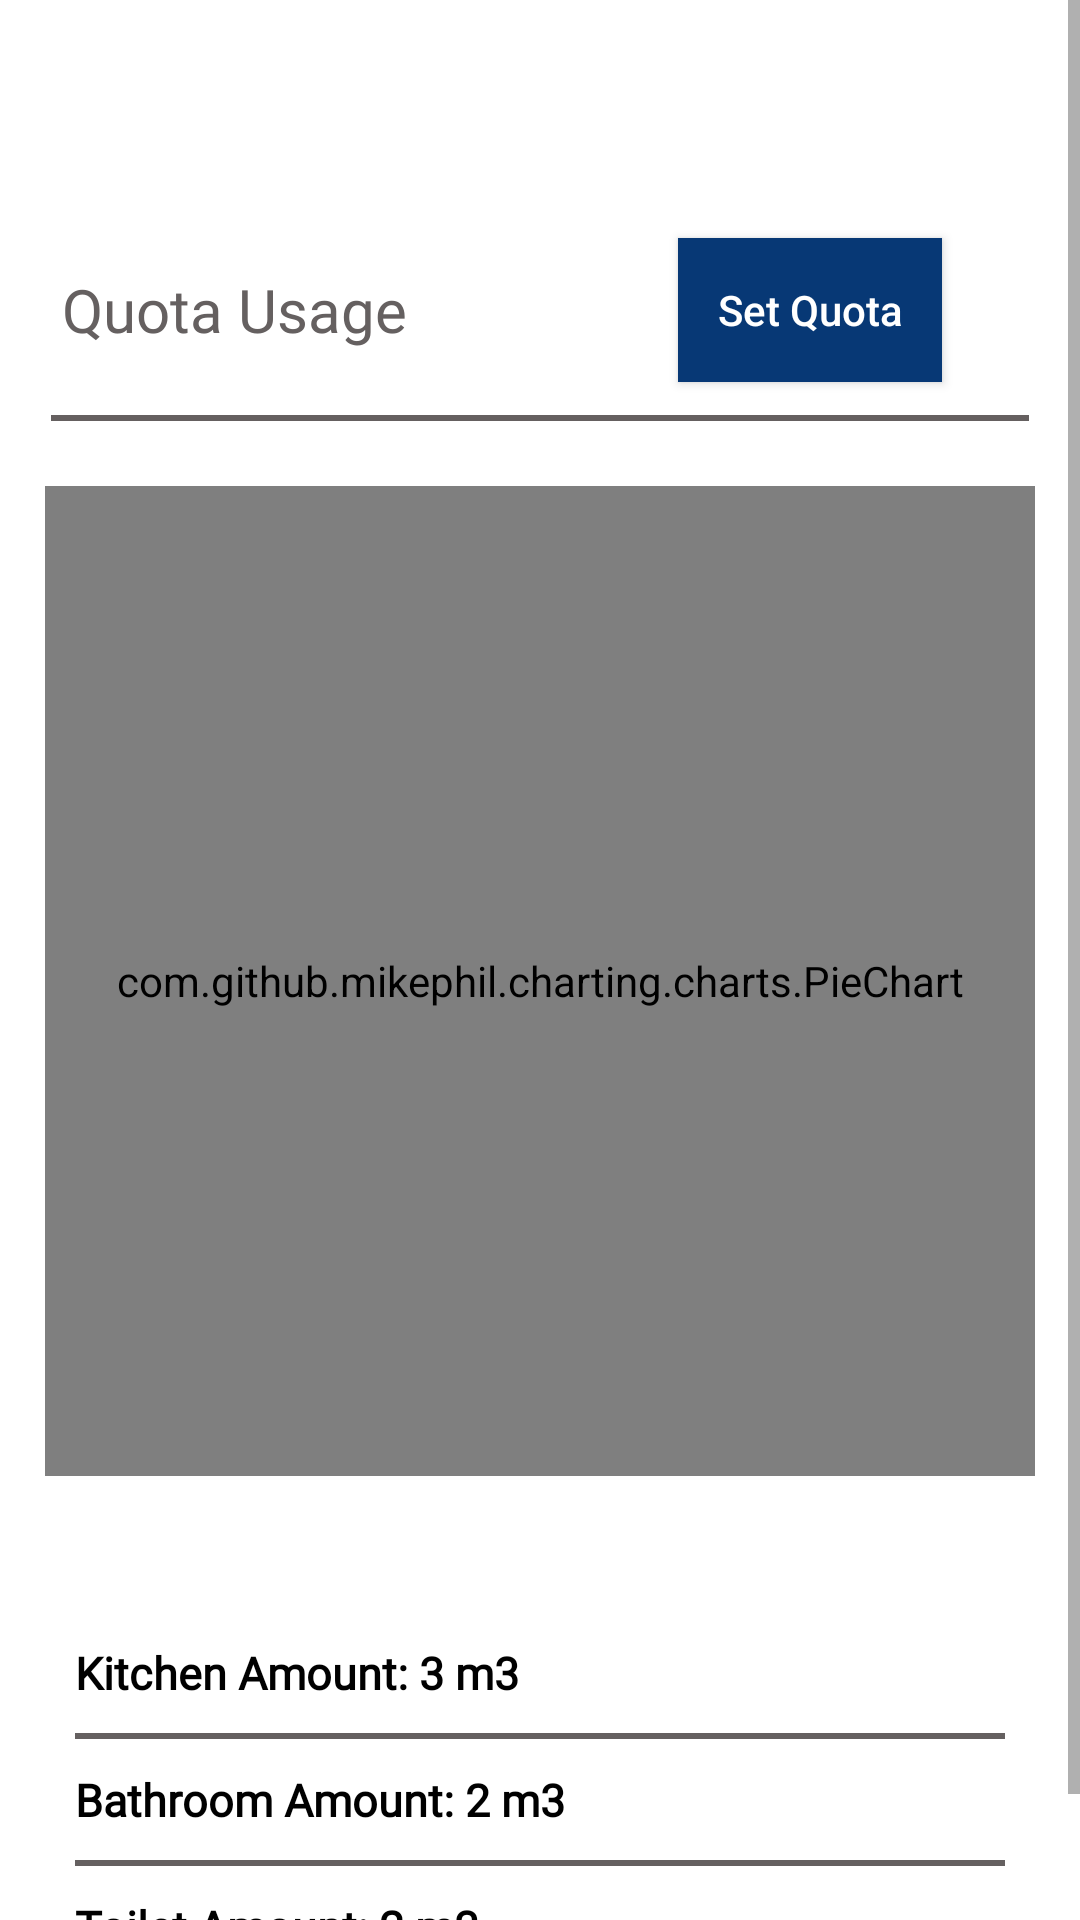

Write the Android layout XML for this screen, with the resource values it uses.
<!-- AndroidManifest.xml: application theme Theme.SmartWaterMeter -->
<!-- res/layout/fragment_home.xml -->
<?xml version="1.0" encoding="utf-8"?>
<layout xmlns:android="http://schemas.android.com/apk/res/android"
    xmlns:app="http://schemas.android.com/apk/res-auto"
    xmlns:tools="http://schemas.android.com/tools">

    <data>

    </data>
    <ScrollView
        android:layout_width="match_parent"
        android:layout_height="match_parent">

    <LinearLayout
        android:layout_width="match_parent"
        android:layout_height="match_parent"
        android:orientation="vertical">

    <androidx.constraintlayout.widget.ConstraintLayout
        android:layout_marginTop="70dp"
        android:layout_width="match_parent"
        android:layout_height="440dp"
        android:layout_marginStart="12dp"
        android:layout_marginEnd="12dp"
        android:background="@drawable/cborder"
        android:elevation="3dp"
        tools:context=".fragments.HomeFragment">

        <TextView
            android:id="@+id/title"
            android:layout_width="wrap_content"
            android:layout_height="wrap_content"
            android:layout_marginTop="3dp"
            android:fontFamily="@font/catamaran_semibold"
            android:text="Quota Usage"
            android:textSize="20sp"
            android:textColor="@color/gray"
            app:layout_constraintBottom_toTopOf="@+id/split"
            app:layout_constraintEnd_toEndOf="@+id/pie_chart"
            app:layout_constraintHorizontal_bias="0.04"
            app:layout_constraintStart_toStartOf="parent"
            app:layout_constraintTop_toTopOf="parent" />

        <Button
            android:id="@+id/btn_quota"
            android:layout_width="wrap_content"
            android:layout_height="wrap_content"
            android:layout_marginEnd="2dp"
            android:text="Set Quota"
            android:textAllCaps="false"
            android:textColor="@color/white"
            android:background="@color/appBlue"
            app:layout_constraintBottom_toBottomOf="@id/title"
            app:layout_constraintEnd_toEndOf="parent"
            app:layout_constraintHorizontal_bias="0.87"
            app:layout_constraintStart_toStartOf="parent"
            app:layout_constraintTop_toTopOf="@id/title" />

        <View
            android:id="@+id/split"
            android:layout_width="match_parent"
            android:layout_height= "2dp"
            android:background="@color/gray"
            android:layout_margin="5dp"
            android:layout_marginBottom="15dp"
            app:layout_constraintTop_toBottomOf="@id/title"
            app:layout_constraintBottom_toTopOf="@+id/pie_chart"/>

        <com.github.mikephil.charting.charts.PieChart
            android:id="@+id/pie_chart"
            android:layout_width="330dp"
            android:layout_height="330dp"
            android:layout_margin="5dp"
            app:layout_constraintBottom_toBottomOf="parent"
            app:layout_constraintEnd_toEndOf="parent"
            app:layout_constraintStart_toStartOf="parent"
            app:layout_constraintTop_toTopOf="parent"
            app:layout_constraintVertical_bias="0.87" />


    </androidx.constraintlayout.widget.ConstraintLayout>

    <androidx.constraintlayout.widget.ConstraintLayout
        android:layout_width="match_parent"
        android:layout_height="170dp"
        android:layout_marginStart="12dp"
        android:layout_marginTop="5dp"
        android:layout_marginEnd="12dp"
        android:background="@drawable/cborder"
        android:elevation="3dp">

        <LinearLayout
            android:gravity="center_vertical"
            android:layout_width="match_parent"
            android:layout_height="match_parent"
            android:layout_marginStart="8dp"
            android:layout_marginTop="8dp"
            android:layout_marginEnd="8dp"
            android:layout_marginBottom="8dp"
            android:orientation="vertical"
            app:layout_constraintBottom_toBottomOf="parent"
            app:layout_constraintEnd_toEndOf="parent"
            app:layout_constraintStart_toStartOf="parent"
            app:layout_constraintTop_toTopOf="parent">

            <LinearLayout
                android:layout_width="match_parent"
                android:layout_height="wrap_content"
                android:orientation="horizontal"
                android:layout_margin="5dp">

                <TextView
                    android:layout_width="wrap_content"
                    android:layout_height="wrap_content"
                    android:layout_gravity="start"
                    android:fontFamily="@font/catamaran_semibold"
                    android:text="Kitchen Amount: "
                    android:textColor="@color/black"
                    android:textSize="15sp"
                    android:textStyle="bold" />

                <TextView
                    android:id="@+id/kitchen_amount"
                    android:layout_width="wrap_content"
                    android:layout_height="wrap_content"
                    android:layout_gravity="start"
                    android:fontFamily="@font/catamaran_semibold"
                    android:text="3 m3 "
                    android:textColor="@color/black"
                    android:textSize="15sp"
                    android:textStyle="bold" />
            </LinearLayout>

            <View
                android:id="@+id/splitl1"
                android:layout_width="match_parent"
                android:layout_height="2dp"
                android:layout_margin="5dp"
                android:layout_marginBottom="15dp"
                android:background="@color/gray" />

            <LinearLayout
                android:layout_width="match_parent"
                android:layout_height="wrap_content"
                android:orientation="horizontal"
                android:layout_margin="5dp">

                <TextView
                    android:layout_width="wrap_content"
                    android:layout_height="wrap_content"
                    android:layout_gravity="start"
                    android:fontFamily="@font/catamaran_semibold"
                    android:text="Bathroom Amount: "
                    android:textColor="@color/black"
                    android:textSize="15sp"
                    android:textStyle="bold" />

                <TextView
                    android:id="@+id/bathroom_amount"
                    android:layout_width="wrap_content"
                    android:layout_height="wrap_content"
                    android:layout_gravity="start"
                    android:fontFamily="@font/catamaran_semibold"
                    android:text="2 m3 "
                    android:textColor="@color/black"
                    android:textSize="15sp"
                    android:textStyle="bold" />

            </LinearLayout>

            <View
                android:id="@+id/splitl2"
                android:layout_width="match_parent"
                android:layout_height="2dp"
                android:layout_margin="5dp"
                android:layout_marginBottom="15dp"
                android:background="@color/gray"
                />

            <LinearLayout
                android:layout_width="match_parent"
                android:layout_height="wrap_content"
                android:orientation="horizontal"
                android:layout_margin="5dp">

                <TextView
                    android:layout_width="wrap_content"
                    android:layout_height="wrap_content"
                    android:layout_gravity="start"
                    android:fontFamily="@font/catamaran_semibold"
                    android:text="Toilet Amount: "
                    android:textColor="@color/black"
                    android:textSize="15sp"
                    android:textStyle="bold" />

                <TextView
                    android:id="@+id/toilet_amount"
                    android:layout_width="wrap_content"
                    android:layout_height="wrap_content"
                    android:layout_gravity="start"
                    android:fontFamily="@font/catamaran_semibold"
                    android:text="2 m3 "
                    android:textColor="@color/black"
                    android:textSize="15sp"
                    android:textStyle="bold" />
            </LinearLayout>


        </LinearLayout>

    </androidx.constraintlayout.widget.ConstraintLayout>
    </LinearLayout>
    </ScrollView>
</layout>
<!-- resources referenced by this layout -->
<resources>
  <color name="appBlue">#073875</color>
  <color name="black">#FF000000</color>
  <color name="gray">#656060</color>
  <color name="white">#FFFFFF</color>
  <style name="Theme.SmartWaterMeter" parent="Theme.MaterialComponents.DayNight.DarkActionBar">
          
          <item name="colorPrimary">@color/purple_500</item>
          <item name="colorPrimaryVariant">@color/purple_700</item>
          <item name="colorOnPrimary">@color/white</item>
          
          <item name="colorSecondary">@color/teal_200</item>
          <item name="colorSecondaryVariant">@color/teal_700</item>
          <item name="colorOnSecondary">@color/black</item>
          
          <item name="android:statusBarColor" tools:targetApi="l">?attr/colorPrimaryVariant</item>
          
      </style>
  <color name="purple_500">#FF6200EE</color>
  <color name="purple_700">#FF3700B3</color>
  <color name="teal_200">#FF03DAC5</color>
  <color name="teal_700">#FF018786</color>
</resources>
